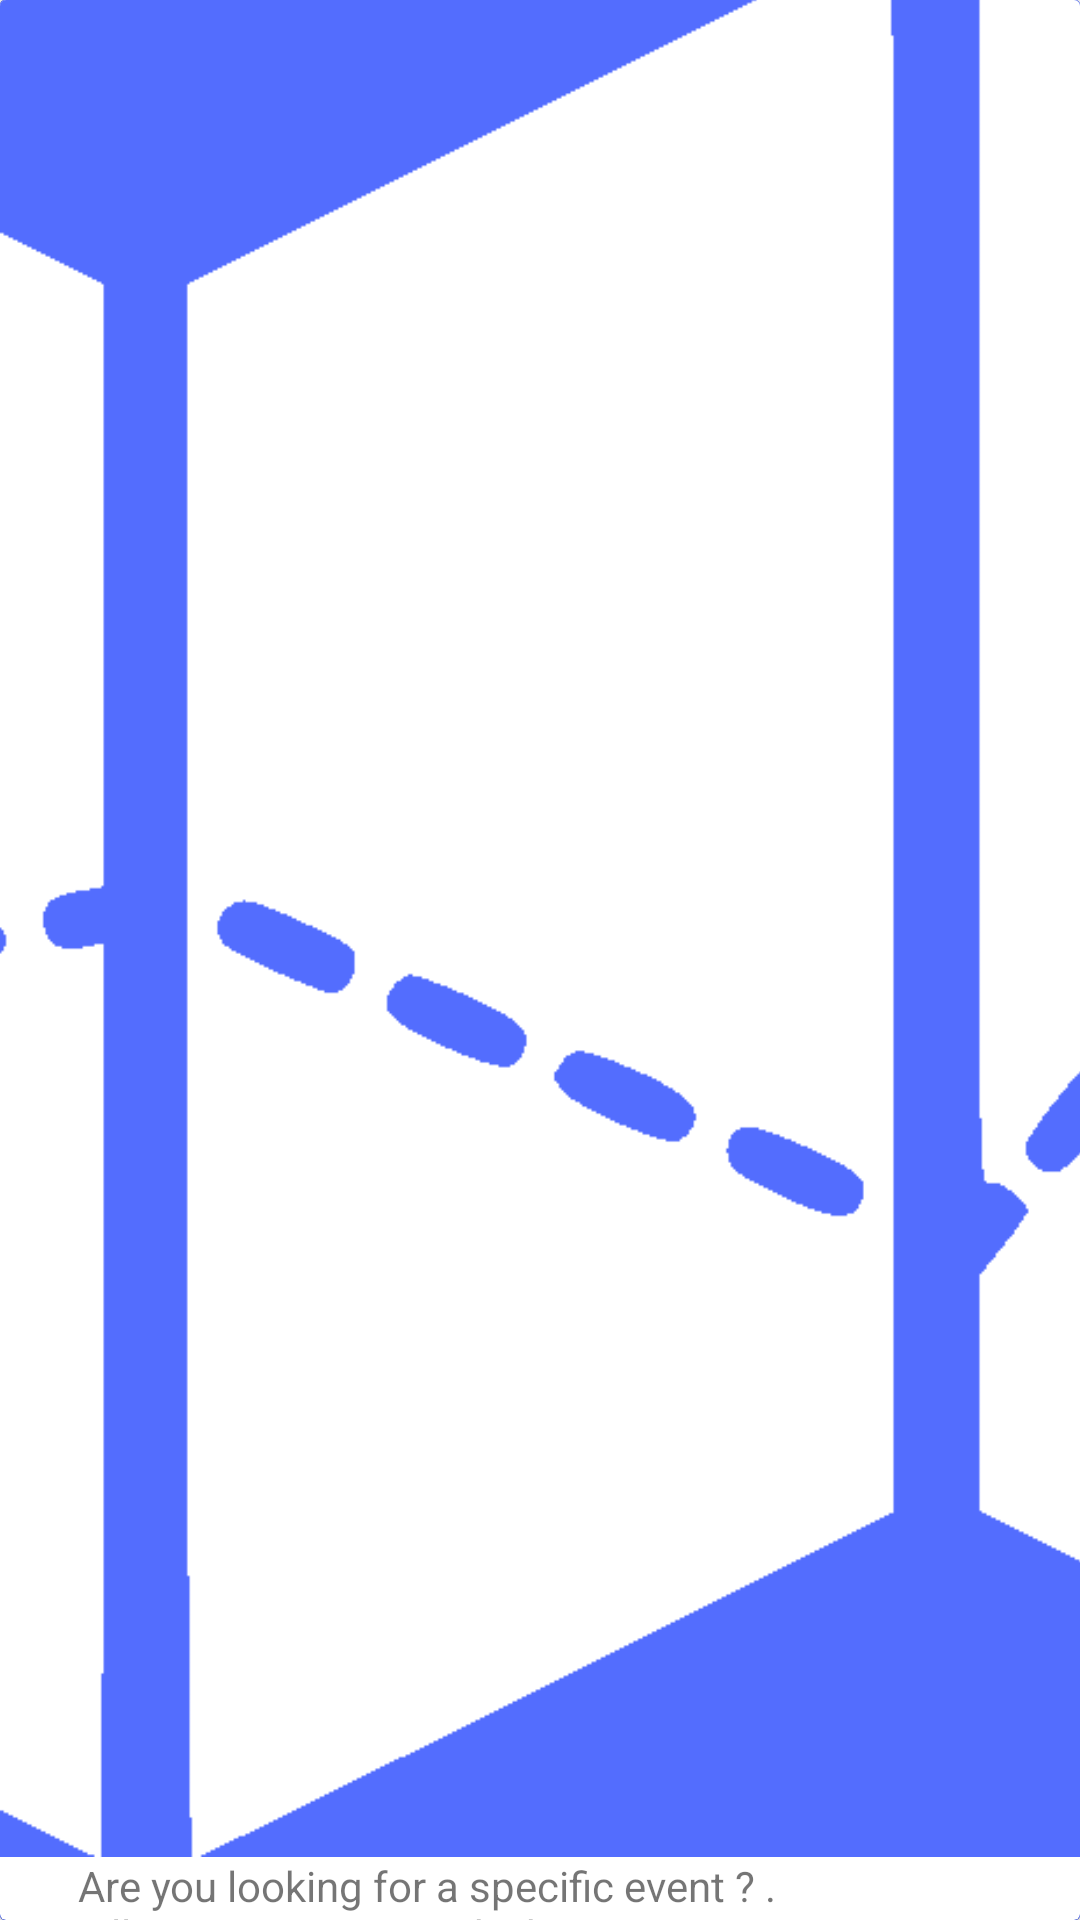

This screen was rendered from an Android layout file. Write that file and the resources it references.
<!-- AndroidManifest.xml: application theme AppTheme -->
<!-- res/layout/horizontal_recycler_view_item.xml -->
<?xml version="1.0" encoding="utf-8"?>
<LinearLayout xmlns:android="http://schemas.android.com/apk/res/android"
    xmlns:card_view="http://schemas.android.com/apk/res-auto"
    android:layout_width="92dp"
    android:layout_height="92dp"
    android:layout_margin="2dp"
    android:background="@drawable/blue_rectangle_thin"
    android:orientation="vertical"
  >

    <android.support.v7.widget.CardView

        android:layout_height="wrap_content"
        android:layout_width="wrap_content"
        card_view:cardCornerRadius="2dp"
        card_view:cardElevation="2dp">

        <android.support.constraint.ConstraintLayout

            android:layout_width="wrap_content"
            android:layout_height="wrap_content">

            <ImageView
                android:id="@+id/option1_background_image"
                android:layout_width="wrap_content"
                android:layout_height="wrap_content"
                android:background="@color/colorPrimary"
                android:scaleType="centerCrop"
                android:src="@drawable/travelling_airplane"
                android:tint="@color/white"
                card_view:layout_constraintBottom_toTopOf="@id/item_title_tv"
                card_view:layout_constraintLeft_toLeftOf="parent"
                card_view:layout_constraintRight_toRightOf="parent"
                card_view:layout_constraintTop_toTopOf="parent" />

            <TextView
                android:id="@+id/item_title_tv"
                android:layout_width="match_parent"
                android:layout_height="42dp"
                android:text="@string/find_event"
                card_view:layout_constraintBottom_toBottomOf="parent"
                card_view:layout_constraintLeft_toLeftOf="parent"
                card_view:layout_constraintRight_toRightOf="parent"
                card_view:layout_constraintTop_toBottomOf="@id/option1_background_image" />

        </android.support.constraint.ConstraintLayout>

    </android.support.v7.widget.CardView>

</LinearLayout>
<!-- resources referenced by this layout -->
<resources>
  <color name="colorPrimary">#536dfe</color>
  <!-- drawable blue_rectangle_thin (drawable) -->
  <?xml version="1.0" encoding="UTF-8"?>
  <shape xmlns:android="http://schemas.android.com/apk/res/android">
      <stroke android:color="@color/colorPrimary" android:width="1dp"/>
      <corners android:radius="1dp"/>
      <padding android:left="0dp" android:top="0dp" android:right="0dp" android:bottom="0dp" />
  </shape>
  <!-- drawable travelling_airplane: png bitmap (drawable, 41140 bytes) -->
  <string name="find_event">Are you looking for a specific event ? . \nFill in your criteria and what is intereseting to you .\nWe will take care of the rest . </string>
  <style name="AppTheme" parent="Theme.AppCompat.Light.DarkActionBar">
          
          <item name="windowActionBar">false</item>
          <item name="windowNoTitle">true</item>
          <item name="colorPrimary">@color/colorPrimary</item>
          <item name="colorPrimaryDark">@color/colorPrimaryDark</item>
          <item name="colorAccent">@color/colorAccent</item>
      </style>
  <color name="colorPrimaryDark">#0043ca</color>
  <color name="colorAccent">#ffa000</color>
  <!-- not gathered from this repository: default colours our renderer supplied (Android Studio template values) -->
  <color name="white">#FFFFFFFF</color>
</resources>
